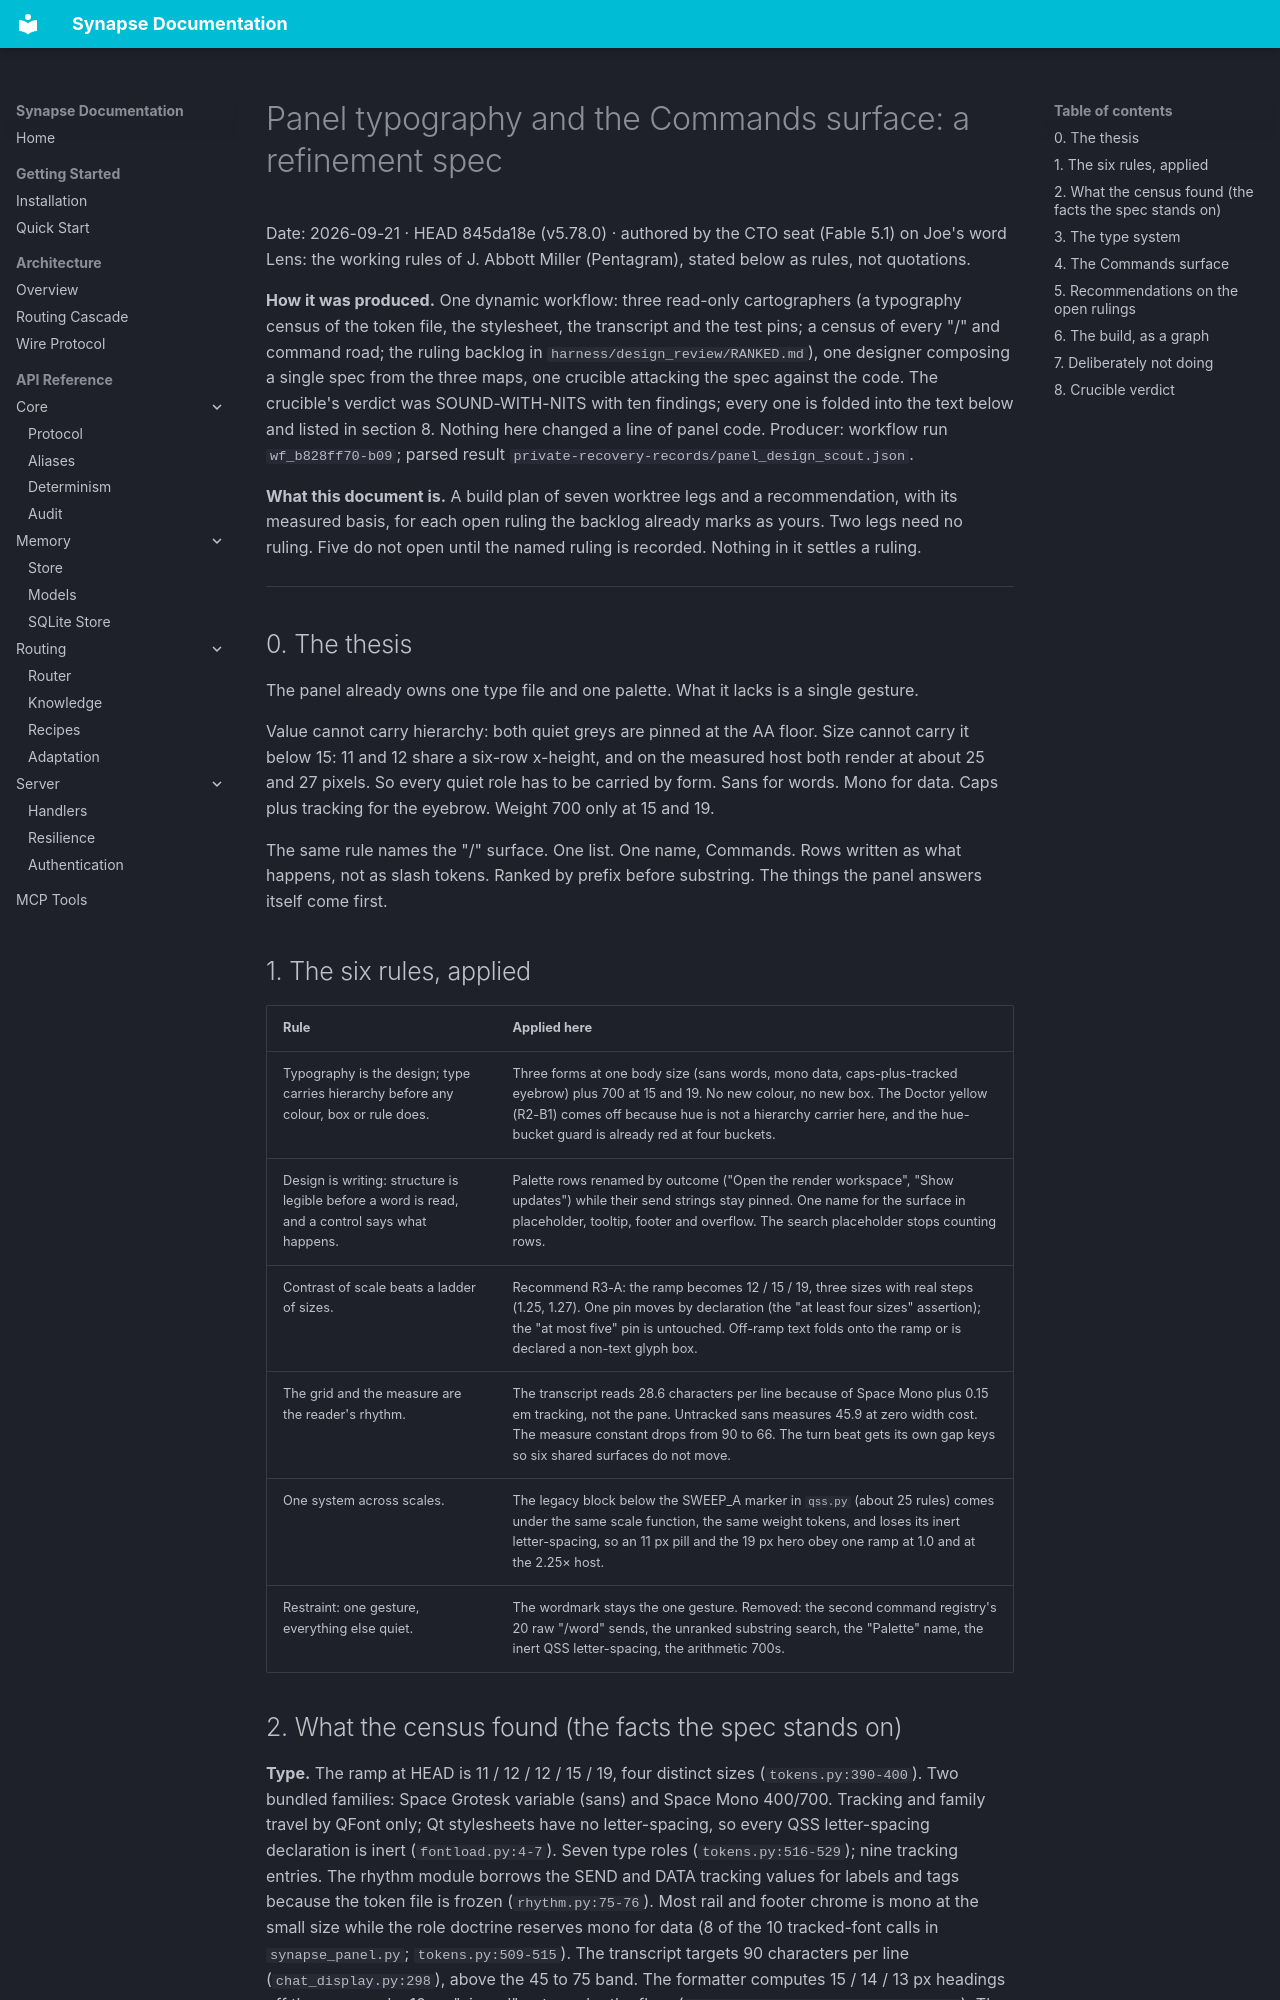

repository: JosephOIbrahim/Synapse · page: design/PANEL_TYPE_AND_COMMANDS_2026-09-21/index.html · generator: mkdocs

# Panel typography and the Commands surface: a refinement spec

Date: 2026-09-21 · HEAD 845da18e (v5.78.0) · authored by the CTO seat (Fable 5.1) on Joe's word
Lens: the working rules of J. Abbott Miller (Pentagram), stated below as rules, not quotations.

**How it was produced.** One dynamic workflow: three read-only cartographers (a typography census of the token file, the stylesheet, the transcript and the test pins; a census of every "/" and command road; the ruling backlog in `harness/design_review/RANKED.md`), one designer composing a single spec from the three maps, one crucible attacking the spec against the code. The crucible's verdict was SOUND-WITH-NITS with ten findings; every one is folded into the text below and listed in section 8. Nothing here changed a line of panel code. Producer: workflow run `wf_b828ff70-b09`; parsed result `private-recovery-records/panel_design_scout.json`.

**What this document is.** A build plan of seven worktree legs and a recommendation, with its measured basis, for each open ruling the backlog already marks as yours. Two legs need no ruling. Five do not open until the named ruling is recorded. Nothing in it settles a ruling.

---

## 0. The thesis

The panel already owns one type file and one palette. What it lacks is a single gesture.

Value cannot carry hierarchy: both quiet greys are pinned at the AA floor. Size cannot carry it below 15: 11 and 12 share a six-row x-height, and on the measured host both render at about 25 and 27 pixels. So every quiet role has to be carried by form. Sans for words. Mono for data. Caps plus tracking for the eyebrow. Weight 700 only at 15 and 19.

The same rule names the "/" surface. One list. One name, Commands. Rows written as what happens, not as slash tokens. Ranked by prefix before substring. The things the panel answers itself come first.

## 1. The six rules, applied

| Rule | Applied here |
|---|---|
| Typography is the design; type carries hierarchy before any colour, box or rule does. | Three forms at one body size (sans words, mono data, caps-plus-tracked eyebrow) plus 700 at 15 and 19. No new colour, no new box. The Doctor yellow (R2-B1) comes off because hue is not a hierarchy carrier here, and the hue-bucket guard is already red at four buckets. |
| Design is writing: structure is legible before a word is read, and a control says what happens. | Palette rows renamed by outcome ("Open the render workspace", "Show updates") while their send strings stay pinned. One name for the surface in placeholder, tooltip, footer and overflow. The search placeholder stops counting rows. |
| Contrast of scale beats a ladder of sizes. | Recommend R3-A: the ramp becomes 12 / 15 / 19, three sizes with real steps (1.25, 1.27). One pin moves by declaration (the "at least four sizes" assertion); the "at most five" pin is untouched. Off-ramp text folds onto the ramp or is declared a non-text glyph box. |
| The grid and the measure are the reader's rhythm. | The transcript reads 28.6 characters per line because of Space Mono plus 0.15 em tracking, not the pane. Untracked sans measures 45.9 at zero width cost. The measure constant drops from 90 to 66. The turn beat gets its own gap keys so six shared surfaces do not move. |
| One system across scales. | The legacy block below the SWEEP_A marker in `qss.py` (about 25 rules) comes under the same scale function, the same weight tokens, and loses its inert letter-spacing, so an 11 px pill and the 19 px hero obey one ramp at 1.0 and at the 2.25× host. |
| Restraint: one gesture, everything else quiet. | The wordmark stays the one gesture. Removed: the second command registry's 20 raw "/word" sends, the unranked substring search, the "Palette" name, the inert QSS letter-spacing, the arithmetic 700s. |
